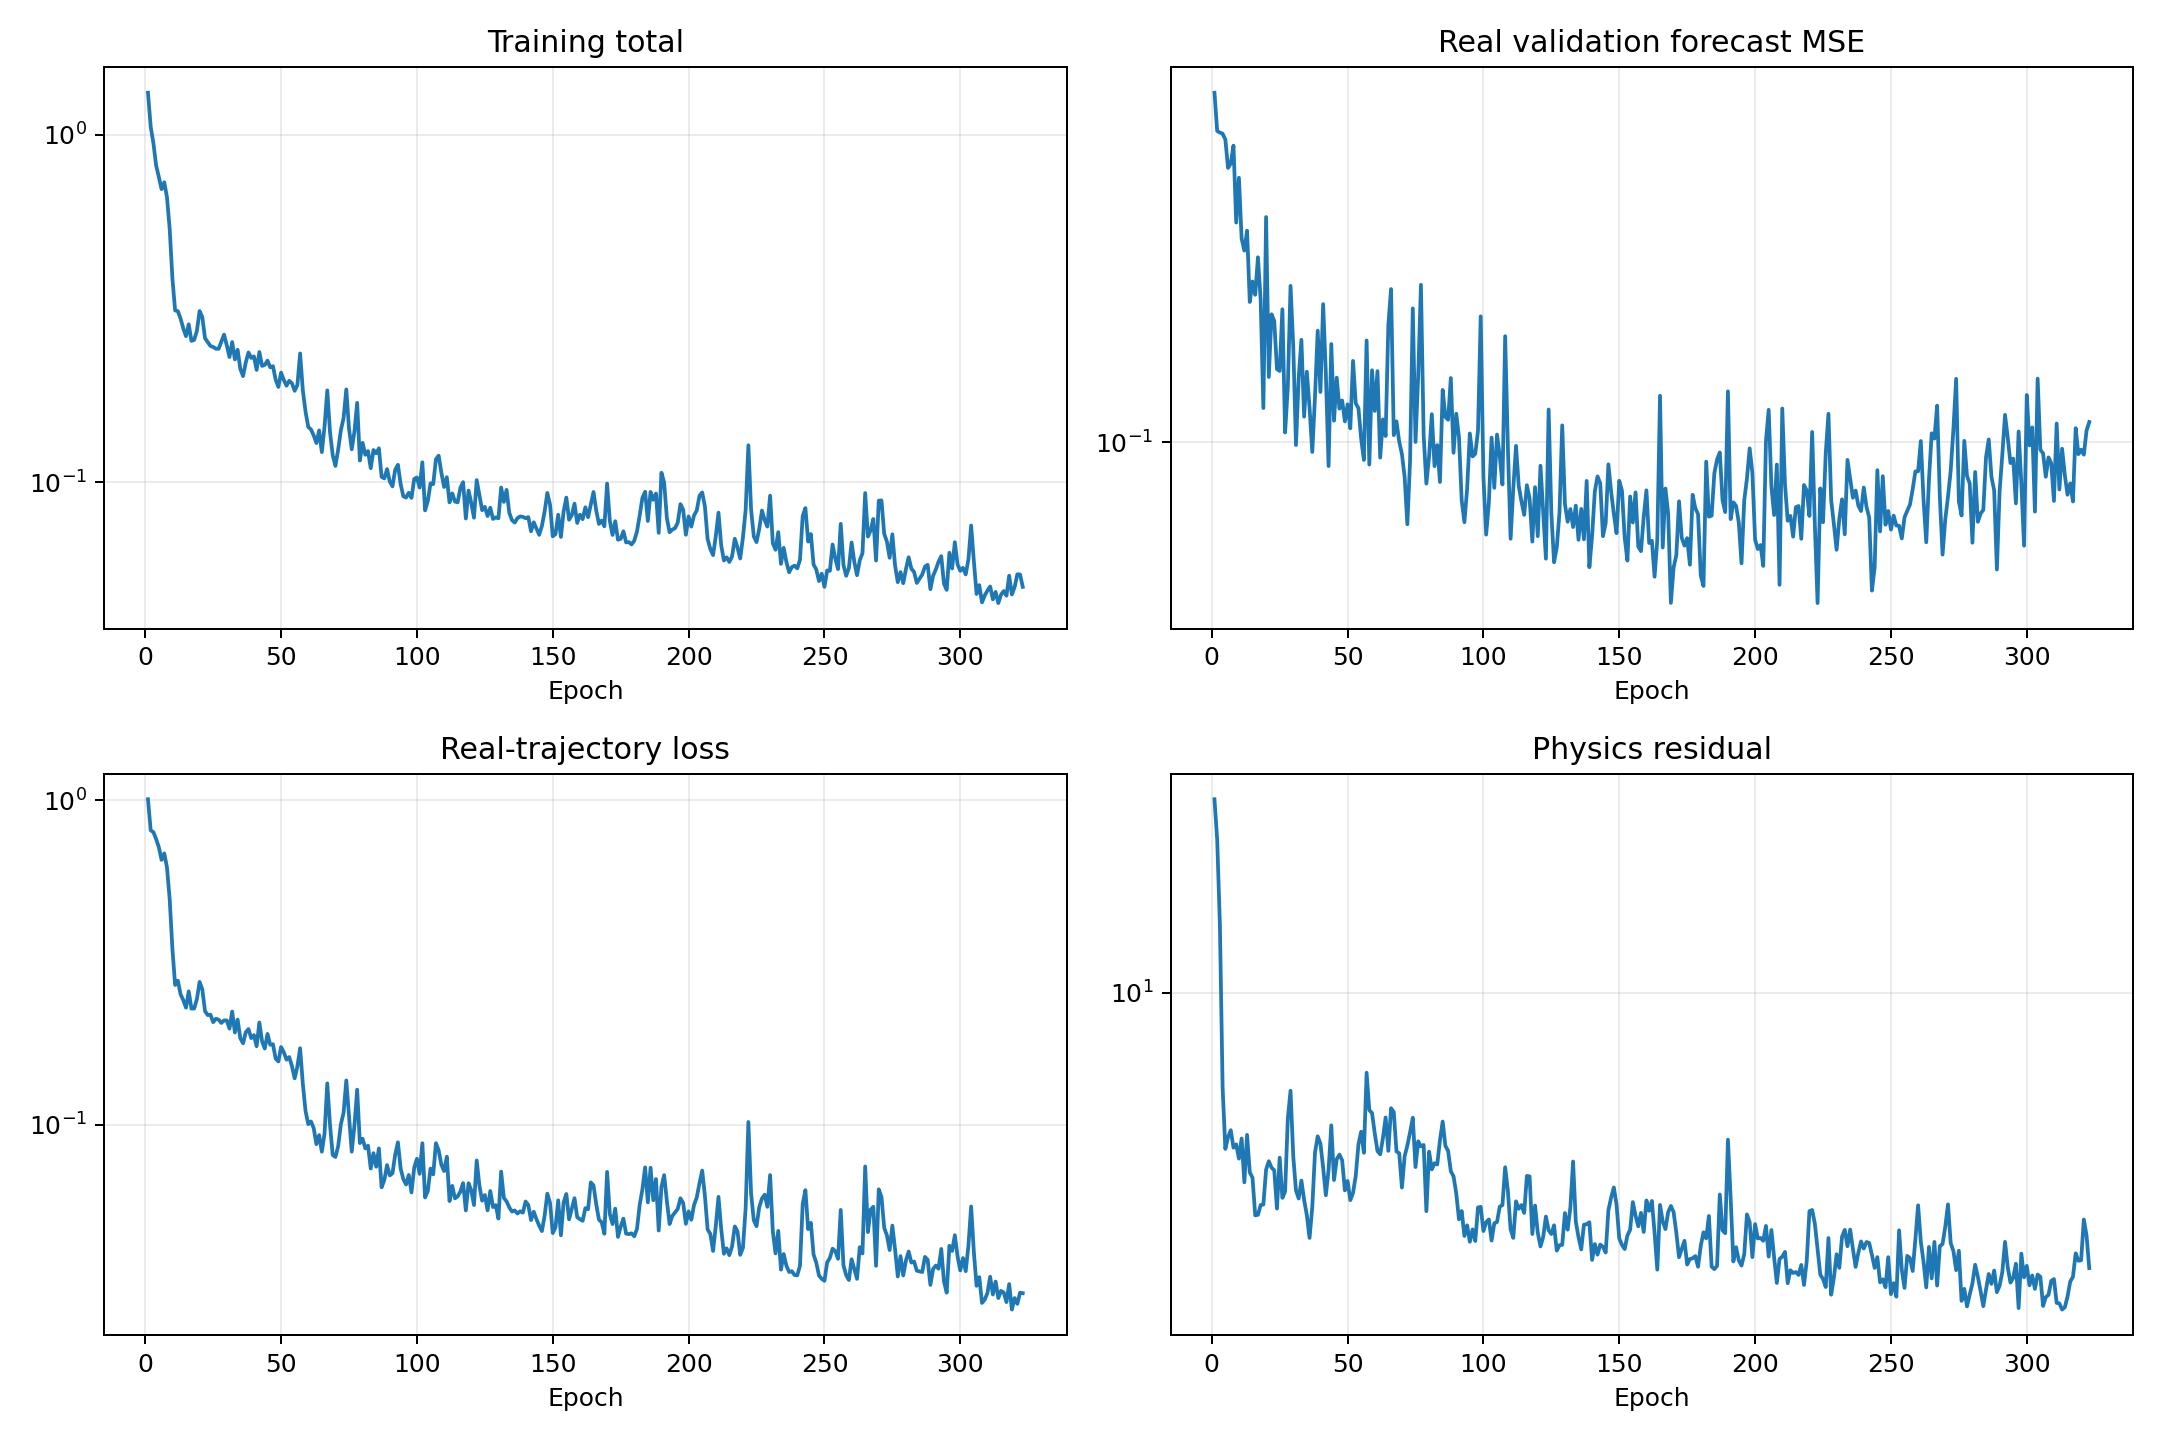

Source data for this figure (header and first rows):
epoch, validation_real_forecast_mse, train_data, train_physics, train_total
1, 0.5128, 1.007, 31.55, 1.323
2, 0.4287, 0.8081, 24.82, 1.056
3, 0.4255, 0.7974, 14.99, 0.9473
4, 0.4234, 0.7594, 5.706, 0.8165
5, 0.412, 0.7168, 3.963, 0.7565
6, 0.3606, 0.6551, 4.252, 0.6977
7, 0.3685, 0.686, 4.429, 0.7303
8, 0.4003, 0.621, 3.992, 0.6609
9, 0.2794, 0.4947, 4.071, 0.5354
10, 0.3444, 0.3479, 3.741, 0.3853
11, 0.2591, 0.2699, 4.214, 0.312
12, 0.2449, 0.2781, 3.251, 0.3106
13, 0.2689, 0.2526, 4.307, 0.2956
14, 0.1926, 0.2424, 3.449, 0.2769
15, 0.212, 0.2297, 3.341, 0.2631
16, 0.1993, 0.258, 2.672, 0.2847
17, 0.2375, 0.2282, 2.68, 0.255
18, 0.1946, 0.2283, 2.84, 0.2567
19, 0.1173, 0.2438, 2.849, 0.2723
20, 0.2866, 0.2758, 3.505, 0.3108
21, 0.1356, 0.2617, 3.684, 0.2986
22, 0.1819, 0.2241, 3.547, 0.2596
23, 0.1763, 0.218, 3.491, 0.2529
24, 0.1407, 0.2187, 2.781, 0.2465
25, 0.1395, 0.2073, 3.762, 0.2449
26, 0.1862, 0.2124, 2.964, 0.242
27, 0.1046, 0.2111, 3.081, 0.2419
28, 0.1293, 0.2062, 4.745, 0.2537
29, 0.2077, 0.2099, 5.595, 0.2658
30, 0.157, 0.2099, 3.797, 0.2478
31, 0.09867, 0.1981, 3.099, 0.2291
32, 0.1351, 0.2235, 2.953, 0.253
33, 0.1614, 0.1926, 3.284, 0.2255
34, 0.1127, 0.2112, 2.93, 0.2405
35, 0.139, 0.1849, 2.674, 0.2117
36, 0.1175, 0.1785, 2.337, 0.2018
37, 0.0955, 0.193, 2.805, 0.221
38, 0.1237, 0.1974, 3.874, 0.2361
39, 0.1685, 0.1851, 4.271, 0.2278
40, 0.1265, 0.1892, 4.091, 0.2301
41, 0.1907, 0.1748, 3.548, 0.2103
42, 0.1379, 0.2068, 3.011, 0.2369
43, 0.08941, 0.181, 3.495, 0.216
44, 0.1583, 0.1719, 4.557, 0.2175
45, 0.1106, 0.1907, 3.295, 0.2237
46, 0.1352, 0.1767, 3.73, 0.214
47, 0.117, 0.1773, 3.832, 0.2156
48, 0.1216, 0.1601, 3.704, 0.1972
49, 0.1102, 0.1569, 3.098, 0.1879
50, 0.1193, 0.1738, 3.277, 0.2066
51, 0.1067, 0.1675, 2.924, 0.1968
52, 0.1463, 0.1589, 3.054, 0.1895
53, 0.12, 0.1619, 3.377, 0.1957
54, 0.1172, 0.1517, 4.073, 0.1924
55, 0.1015, 0.1392, 4.39, 0.1831
56, 0.09202, 0.1515, 3.872, 0.1903
57, 0.1609, 0.1723, 6.227, 0.2346
58, 0.09005, 0.134, 4.987, 0.1839
59, 0.14, 0.1104, 4.903, 0.1594
60, 0.1157, 0.1006, 4.346, 0.1441
... 263 more rows
